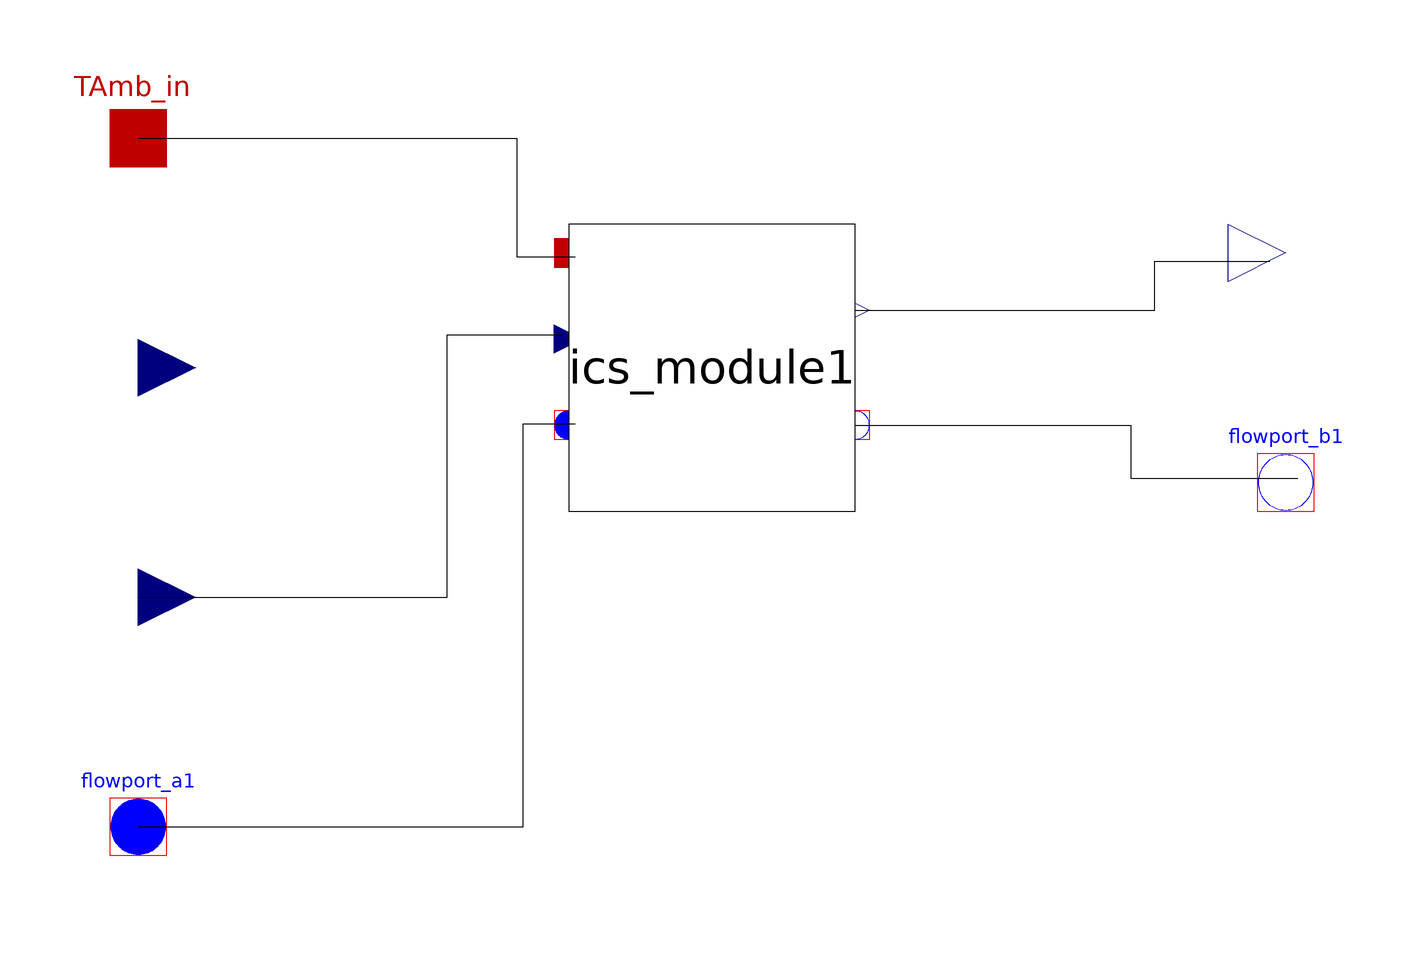

This picture is the connection diagram that the Modelica source below describes through its graphical annotations.

model ICS_Stack "This model represents an individual Integrated Concentrating Solar Stack"
      Modelica.Blocks.Interfaces.RealInput StackHeight "Might be used later to multiply Modules" annotation(Placement(visible = true, transformation(origin = {-100,20}, extent = {{-10,-10},{10,10}}, rotation = 0), iconTransformation(origin = {-100,20}, extent = {{-10,-10},{10,10}}, rotation = 0)));
      Modelica.Blocks.Interfaces.RealInput DNI "DNI in from Envelope (Parent)" annotation(Placement(visible = true, transformation(origin = {-100,-20}, extent = {{-10,-10},{10,10}}, rotation = 0), iconTransformation(origin = {-100,-20}, extent = {{-10,-10},{10,10}}, rotation = 0)));
      Modelica.Thermal.FluidHeatFlow.Interfaces.FlowPort_a flowport_a1 "Thermal fluid inflow port" annotation(Placement(visible = true, transformation(origin = {-100,-60}, extent = {{-10,-10},{10,10}}, rotation = 0), iconTransformation(origin = {-100,-60}, extent = {{-10,-10},{10,10}}, rotation = 0)));
      Modelica.Thermal.FluidHeatFlow.Interfaces.FlowPort_b flowport_b1 "Thermal fluid outflow port" annotation(Placement(visible = true, transformation(origin = {100,0}, extent = {{-10,-10},{10,10}}, rotation = 0), iconTransformation(origin = {100,0}, extent = {{-10,-10},{10,10}}, rotation = 0)));
      Modelica.Thermal.HeatTransfer.Interfaces.HeatPort_a TAmb_in "Ambient temperature of the cavity" annotation(Placement(visible = true, transformation(origin = {-100,60}, extent = {{-10,-10},{10,10}}, rotation = 0), iconTransformation(origin = {-100,80}, extent = {{-10,-10},{10,10}}, rotation = 0)));
      Modelica.Blocks.Interfaces.RealOutput Power_out "Electrical power generated" annotation(Placement(visible = true, transformation(origin = {100,40}, extent = {{-10,-10},{10,10}}, rotation = 0), iconTransformation(origin = {100,40}, extent = {{-10,-10},{10,10}}, rotation = 0)));
      ICSolar.Module.ICS_Module ics_module1 annotation(Placement(visible = true, transformation(origin = {0,20}, extent = {{-25,-25},{25,25}}, rotation = 0)));
    equation
      connect(ics_module1.flowport_b1,flowport_b1) annotation(Line(points = {{25,10},{72.9679,10},{72.9679,0.756144},{102.079,0.756144},{102.079,0.756144}}));
      connect(ics_module1.Power_out,Power_out) annotation(Line(points = {{25,30},{77.1267,30},{77.1267,38.5633},{97.1645,38.5633},{97.1645,38.5633}}));
      connect(flowport_a1,ics_module1.flowport_a1) annotation(Line(points = {{-100,-60},{-32.8922,-60},{-32.8922,10.2079},{-23.8185,10.2079},{-23.8185,10.2079}}));
      connect(DNI,ics_module1.DNI) annotation(Line(points = {{-100,-20},{-46.1248,-20},{-46.1248,25.7089},{-26.087,25.7089},{-26.087,25.7089}}));
      connect(TAmb_in,ics_module1.TAmb_in) annotation(Line(points = {{-100,60},{-34.0265,60},{-34.0265,39.3195},{-23.8185,39.3195},{-23.8185,39.3195}}));
      annotation(Icon(coordinateSystem(extent = {{-100,-100},{100,100}}, preserveAspectRatio = true, initialScale = 0.1, grid = {2,2}), graphics = {Text(origin = {0.95,5.29}, extent = {{-61.06,40.08},{61.06,-40.08}}, textString = "Stack")}));
    end ICS_Stack;